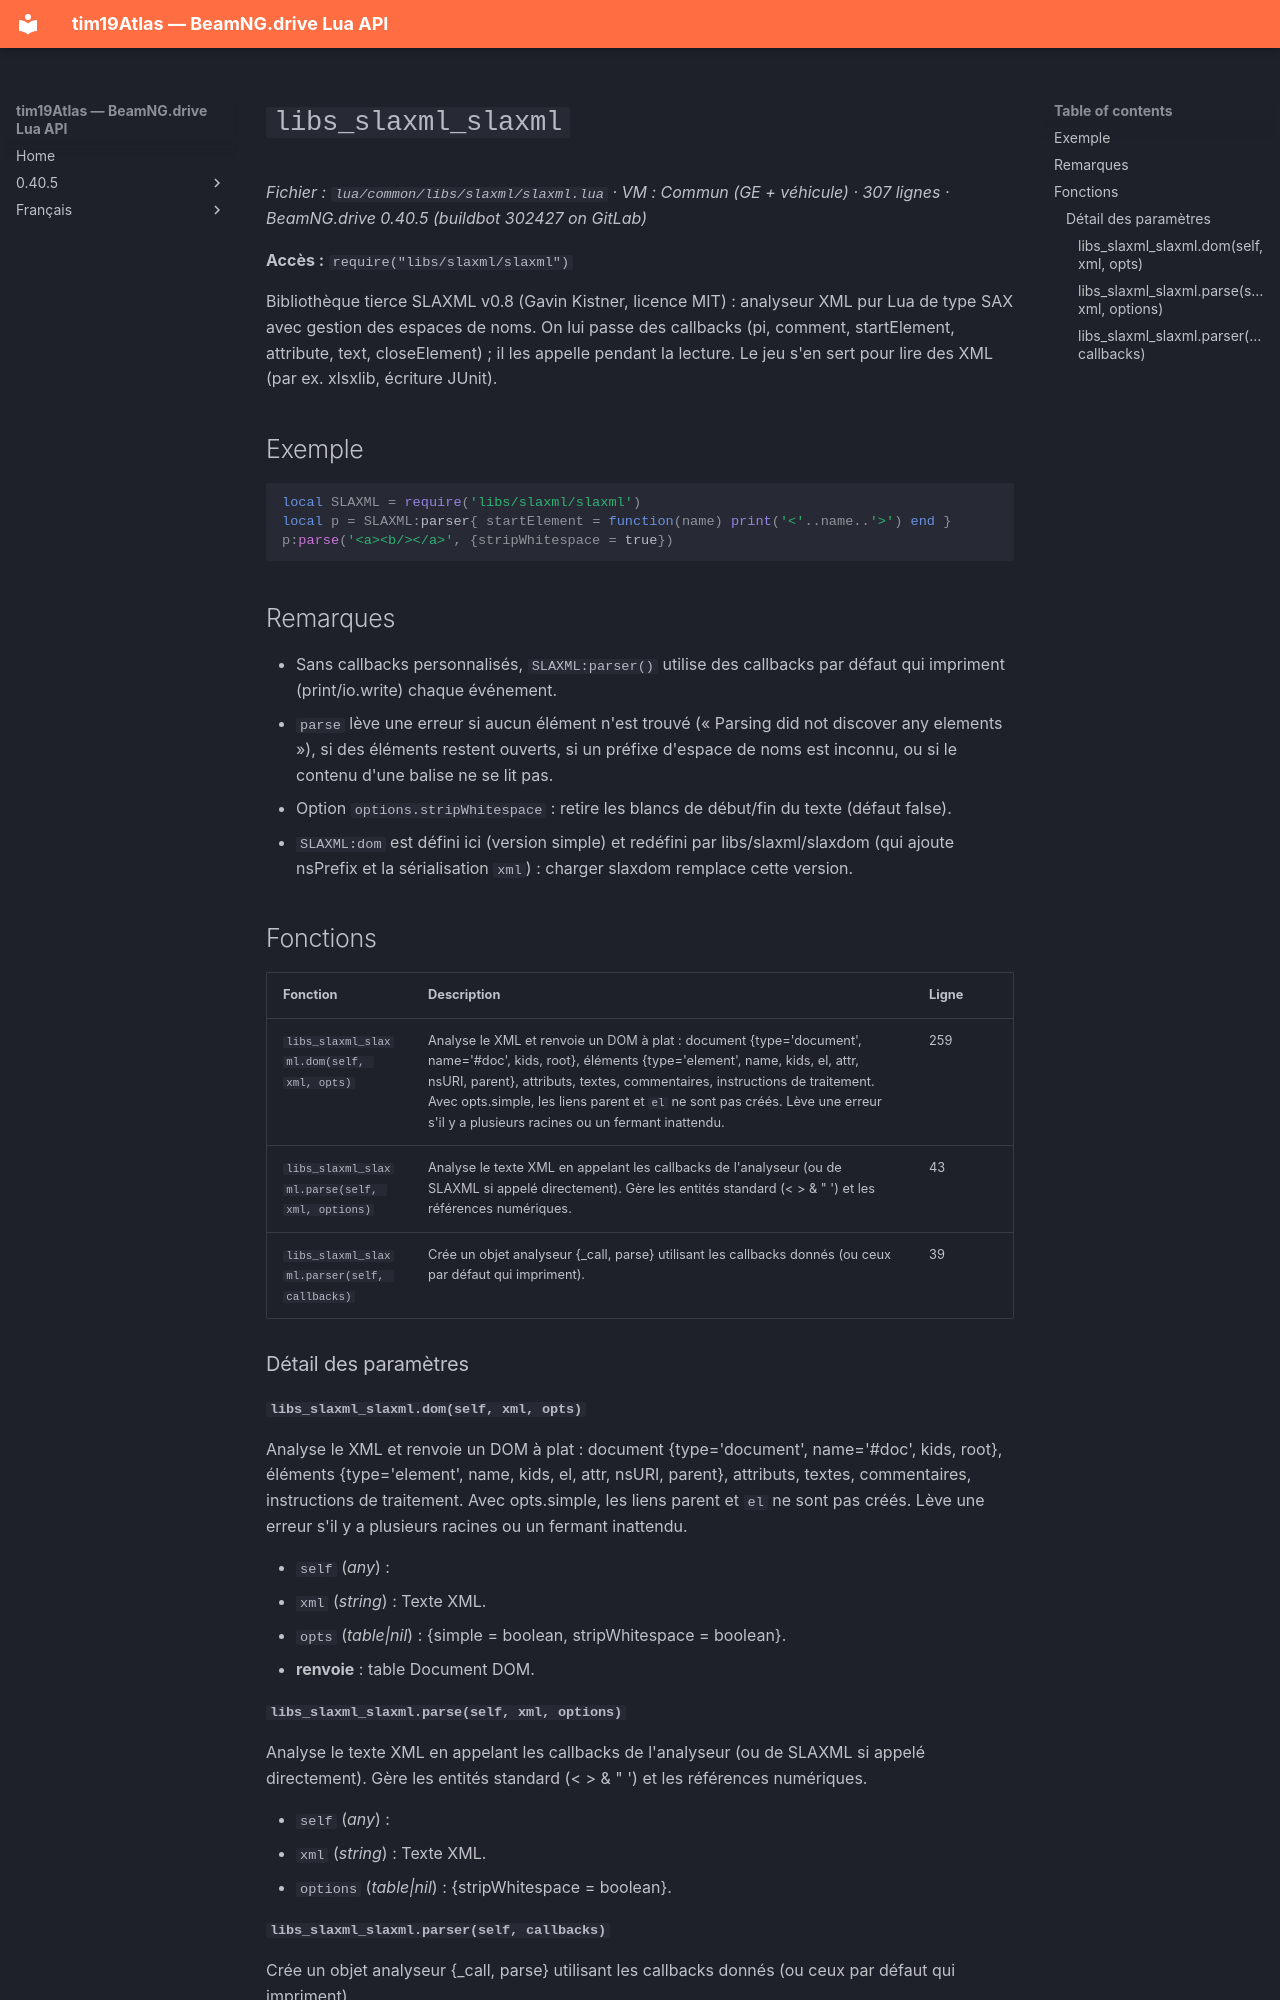

repository: Tim0219800/beamng-lua-atlas · page: fr/0.40.5/common/libs/slaxml/slaxml.html · generator: mkdocs

# `libs_slaxml_slaxml`

*Fichier : `lua/common/libs/slaxml/slaxml.lua` · VM : Commun (GE + véhicule) · 307 lignes · BeamNG.drive 0.40.5 (buildbot 302427 on GitLab)*

**Accès :** `require("libs/slaxml/slaxml")`

Bibliothèque tierce SLAXML v0.8 (Gavin Kistner, licence MIT) : analyseur XML pur Lua de type SAX avec gestion des espaces de noms. On lui passe des callbacks (pi, comment, startElement, attribute, text, closeElement) ; il les appelle pendant la lecture. Le jeu s'en sert pour lire des XML (par ex. xlsxlib, écriture JUnit).

## Exemple

```lua
local SLAXML = require('libs/slaxml/slaxml')
local p = SLAXML:parser{ startElement = function(name) print('<'..name..'>') end }
p:parse('<a><b/></a>', {stripWhitespace = true})
```

## Remarques

- Sans callbacks personnalisés, `SLAXML:parser()` utilise des callbacks par défaut qui impriment (print/io.write) chaque événement.
- `parse` lève une erreur si aucun élément n'est trouvé (« Parsing did not discover any elements »), si des éléments restent ouverts, si un préfixe d'espace de noms est inconnu, ou si le contenu d'une balise ne se lit pas.
- Option `options.stripWhitespace` : retire les blancs de début/fin du texte (défaut false).
- `SLAXML:dom` est défini ici (version simple) et redéfini par libs/slaxml/slaxdom (qui ajoute nsPrefix et la sérialisation `xml`) : charger slaxdom remplace cette version.

## Fonctions

| Fonction | Description | Ligne |
|---|---|---|
| `libs_slaxml_slaxml.dom(self, xml, opts)` | Analyse le XML et renvoie un DOM à plat : document {type='document', name='#doc', kids, root}, éléments {type='element', name, kids, el, attr, nsURI, parent}, attributs, textes, commentaires, instructions de traitement. Avec opts.simple, les liens parent et `el` ne sont pas créés. Lève une erreur s'il y a plusieurs racines ou un fermant inattendu. | 259 |
| `libs_slaxml_slaxml.parse(self, xml, options)` | Analyse le texte XML en appelant les callbacks de l'analyseur (ou de SLAXML si appelé directement). Gère les entités standard (&lt; &gt; &amp; &quot; &apos;) et les références numériques. | 43 |
| `libs_slaxml_slaxml.parser(self, callbacks)` | Crée un objet analyseur {_call, parse} utilisant les callbacks donnés (ou ceux par défaut qui impriment). | 39 |

### Détail des paramètres

#### `libs_slaxml_slaxml.dom(self, xml, opts)`

Analyse le XML et renvoie un DOM à plat : document {type='document', name='#doc', kids, root}, éléments {type='element', name, kids, el, attr, nsURI, parent}, attributs, textes, commentaires, instructions de traitement. Avec opts.simple, les liens parent et `el` ne sont pas créés. Lève une erreur s'il y a plusieurs racines ou un fermant inattendu.

- `self` (*any*) : 
- `xml` (*string*) : Texte XML.
- `opts` (*table|nil*) : {simple = boolean, stripWhitespace = boolean}.
- **renvoie** : table Document DOM.

#### `libs_slaxml_slaxml.parse(self, xml, options)`

Analyse le texte XML en appelant les callbacks de l'analyseur (ou de SLAXML si appelé directement). Gère les entités standard (&lt; &gt; &amp; &quot; &apos;) et les références numériques.

- `self` (*any*) : 
- `xml` (*string*) : Texte XML.
- `options` (*table|nil*) : {stripWhitespace = boolean}.
